Run: headless pygame with SDL's dummy video driver; simulated clock (each Clock.tick advances the game by its frame time, no real sleeping); random seed 0; keys injected as events and as key.get_pressed() state; no mouse input; restart key R tapped at the start of phases 3 and 4.
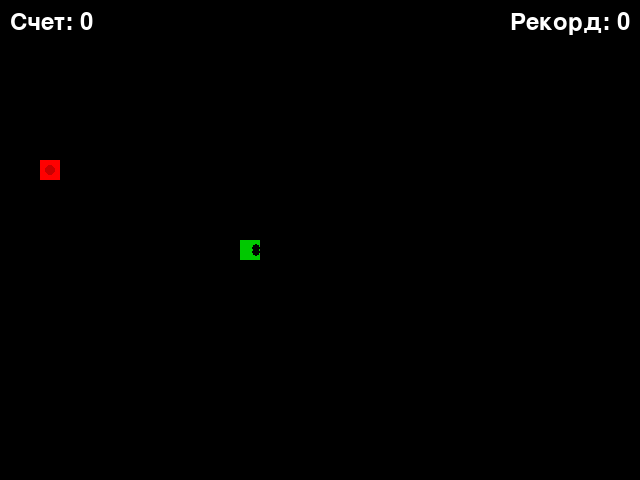
Frame 1 of 4 · flips 1–60 · no input
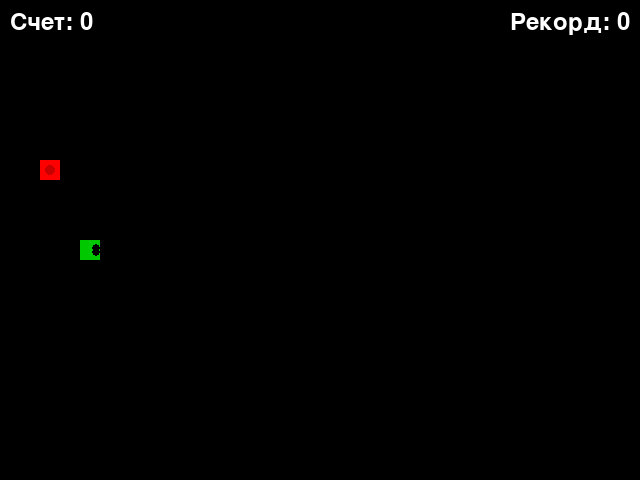
Frame 2 of 4 · flips 61–180 · tapped SPACE, RETURN · held RIGHT (→), D
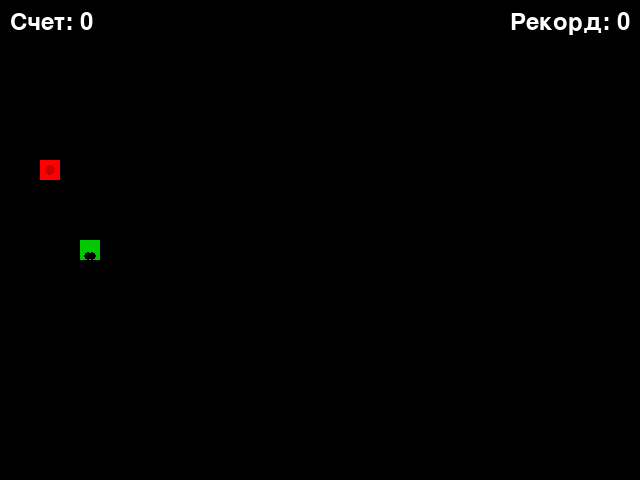
Frame 3 of 4 · flips 181–300 · tapped R · held DOWN (↓), S
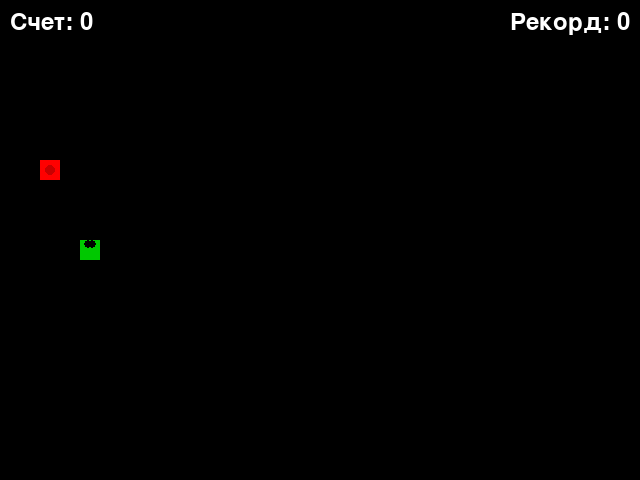
Frame 4 of 4 · flips 301–420 · tapped R · held LEFT (←), A, UP (↑), W

The pygame program that drew these frames:

import random
import pygame
import sys
import time

# Инициализация Pygame
pygame.init()

# Константы
SCREEN_WIDTH = 640
SCREEN_HEIGHT = 480
GRID_SIZE = 20
GRID_WIDTH = SCREEN_WIDTH // GRID_SIZE
GRID_HEIGHT = SCREEN_HEIGHT // GRID_SIZE
BOARD_BACKGROUND_COLOR = (0, 0, 0)
SNAKE_COLOR = (0, 255, 0)
APPLE_COLOR = (255, 0, 0)
TEXT_COLOR = (255, 255, 255)

# Направления движения
UP = (0, -1)
DOWN = (0, 1)
LEFT = (-1, 0)
RIGHT = (1, 0)

# Настройка экрана
screen = pygame.display.set_mode((SCREEN_WIDTH, SCREEN_HEIGHT))
pygame.display.set_caption("Змейка")
clock = pygame.time.Clock()

# Шрифты
font = pygame.font.Font(None, 36)
large_font = pygame.font.Font(None, 72)


class GameObject:
    """Базовый класс для игровых объектов."""
    
    def __init__(self, position=None, body_color=None):
        """
        Инициализирует базовые атрибуты объекта.
        
        Args:
            position (tuple): Позиция объекта на игровом поле
            body_color (tuple): Цвет объекта в формате RGB
        """
        self.position = position or (SCREEN_WIDTH // 2, SCREEN_HEIGHT // 2)
        self.body_color = body_color
    
    def draw(self, surface):
        """
        Абстрактный метод для отрисовки объекта.
        
        Args:
            surface: Поверхность для отрисовки
        """
        pass


class Apple(GameObject):
    """Класс для представления яблока."""
    
    def __init__(self):
        """Инициализирует яблоко с красным цветом и случайной позицией."""
        super().__init__(body_color=APPLE_COLOR)
        self.randomize_position()
    
    def randomize_position(self, snake_positions=None):
        """Устанавливает случайное положение яблока на игровом поле."""
        if snake_positions is None:
            snake_positions = []
        
        while True:
            x = random.randint(0, GRID_WIDTH - 1) * GRID_SIZE
            y = random.randint(0, GRID_HEIGHT - 1) * GRID_SIZE
            self.position = (x, y)
            
            # Проверяем, что яблоко не появляется на змейке
            if self.position not in snake_positions:
                break
    
    def draw(self, surface):
        """
        Отрисовывает яблоко на игровой поверхности.
        
        Args:
            surface: Поверхность для отрисовки
        """
        rect = pygame.Rect(self.position[0], self.position[1], 
                          GRID_SIZE, GRID_SIZE)
        pygame.draw.rect(surface, self.body_color, rect)
        # Добавляем небольшой круг для эффекта объема
        inner_rect = pygame.Rect(
            self.position[0] + GRID_SIZE // 4,
            self.position[1] + GRID_SIZE // 4,
            GRID_SIZE // 2,
            GRID_SIZE // 2
        )
        pygame.draw.ellipse(surface, (200, 0, 0), inner_rect)


class Snake(GameObject):
    """Класс для представления змейки."""
    
    def __init__(self):
        """Инициализирует змейку в начальном состоянии."""
        super().__init__(body_color=SNAKE_COLOR)
        self.reset()
    
    def update_direction(self):
        """Обновляет направление движения змейки."""
        if self.next_direction is not None:
            # Проверяем, что змейка не может двигаться назад
            if (self.length == 1 or 
                (self.next_direction[0] * -1, self.next_direction[1] * -1) != self.direction):
                self.direction = self.next_direction
            self.next_direction = None
    
    def move(self):
        """
        Обновляет позицию змейки.
        
        Returns:
            bool: True если движение успешно, False если змейка столкнулась с собой
        """
        head_x, head_y = self.positions[0]
        new_head_x = (head_x + self.direction[0] * GRID_SIZE) % SCREEN_WIDTH
        new_head_y = (head_y + self.direction[1] * GRID_SIZE) % SCREEN_HEIGHT
        new_head = (new_head_x, new_head_y)
        
        # Проверяем столкновение с собой
        if new_head in self.positions:
            return False
        
        self.positions.insert(0, new_head)
        
        # Удаляем хвост, если змейка не выросла
        if len(self.positions) > self.length:
            self.positions.pop()
        
        return True
    
    def draw(self, surface):
        """
        Отрисовывает змейку на экране.
        
        Args:
            surface: Поверхность для отрисовки
        """
        for i, position in enumerate(self.positions):
            rect = pygame.Rect(position[0], position[1], GRID_SIZE, GRID_SIZE)
            
            # Голова змейки другого цвета
            if i == 0:
                pygame.draw.rect(surface, (0, 200, 0), rect)  # Более темный зеленый для головы
                # Глаза змейки
                eye_size = GRID_SIZE // 5
                if self.direction == RIGHT:
                    pygame.draw.circle(surface, (0, 0, 0), 
                                      (position[0] + GRID_SIZE - eye_size, position[1] + eye_size*2), 
                                      eye_size)
                    pygame.draw.circle(surface, (0, 0, 0), 
                                      (position[0] + GRID_SIZE - eye_size, position[1] + GRID_SIZE - eye_size*2), 
                                      eye_size)
                elif self.direction == LEFT:
                    pygame.draw.circle(surface, (0, 0, 0), 
                                      (position[0] + eye_size, position[1] + eye_size*2), 
                                      eye_size)
                    pygame.draw.circle(surface, (0, 0, 0), 
                                      (position[0] + eye_size, position[1] + GRID_SIZE - eye_size*2), 
                                      eye_size)
                elif self.direction == UP:
                    pygame.draw.circle(surface, (0, 0, 0), 
                                      (position[0] + eye_size*2, position[1] + eye_size), 
                                      eye_size)
                    pygame.draw.circle(surface, (0, 0, 0), 
                                      (position[0] + GRID_SIZE - eye_size*2, position[1] + eye_size), 
                                      eye_size)
                elif self.direction == DOWN:
                    pygame.draw.circle(surface, (0, 0, 0), 
                                      (position[0] + eye_size*2, position[1] + GRID_SIZE - eye_size), 
                                      eye_size)
                    pygame.draw.circle(surface, (0, 0, 0), 
                                      (position[0] + GRID_SIZE - eye_size*2, position[1] + GRID_SIZE - eye_size), 
                                      eye_size)
            else:
                pygame.draw.rect(surface, self.body_color, rect)
                
                # Добавляем легкий градиент для тела
                inner_rect = pygame.Rect(
                    position[0] + 2,
                    position[1] + 2,
                    GRID_SIZE - 4,
                    GRID_SIZE - 4
                )
                pygame.draw.rect(surface, (0, 230, 0), inner_rect)
    
    def get_head_position(self):
        """
        Возвращает позицию головы змейки.
        
        Returns:
            tuple: Координаты головы змейки
        """
        return self.positions[0]
    
    def reset(self):
        """Сбрасывает змейку в начальное состояние."""
        self.length = 1
        self.positions = [(SCREEN_WIDTH // 2, SCREEN_HEIGHT // 2)]
        self.direction = RIGHT
        self.next_direction = None
        self.score = 0


def draw_score(surface, score, high_score):
    """Отрисовывает счет на экране."""
    score_text = font.render(f"Счет: {score}", True, TEXT_COLOR)
    high_score_text = font.render(f"Рекорд: {high_score}", True, TEXT_COLOR)
    surface.blit(score_text, (10, 10))
    surface.blit(high_score_text, (SCREEN_WIDTH - high_score_text.get_width() - 10, 10))


def draw_game_over(surface, score):
    """Отрисовывает экран завершения игры."""
    overlay = pygame.Surface((SCREEN_WIDTH, SCREEN_HEIGHT))
    overlay.set_alpha(180)
    overlay.fill((0, 0, 0))
    surface.blit(overlay, (0, 0))
    
    game_over_text = large_font.render("ИГРА ОКОНЧЕНА", True, (255, 0, 0))
    score_text = font.render(f"Ваш счет: {score}", True, TEXT_COLOR)
    restart_text = font.render("Нажмите R для перезапуска", True, TEXT_COLOR)
    quit_text = font.render("Нажмите Q для выхода", True, TEXT_COLOR)
    
    surface.blit(game_over_text, (SCREEN_WIDTH // 2 - game_over_text.get_width() // 2, SCREEN_HEIGHT // 3))
    surface.blit(score_text, (SCREEN_WIDTH // 2 - score_text.get_width() // 2, SCREEN_HEIGHT // 2))
    surface.blit(restart_text, (SCREEN_WIDTH // 2 - restart_text.get_width() // 2, SCREEN_HEIGHT // 2 + 50))
    surface.blit(quit_text, (SCREEN_WIDTH // 2 - quit_text.get_width() // 2, SCREEN_HEIGHT // 2 + 100))


def handle_keys(snake, game_paused, game_over):
    """
    Обрабатывает нажатия клавиш для изменения направления змейки и управления игрой.
    
    Returns:
        tuple: (game_paused, should_restart, should_quit)
    """
    should_restart = False
    should_quit = False
    
    for event in pygame.event.get():
        if event.type == pygame.QUIT:
            pygame.quit()
            sys.exit()
        elif event.type == pygame.KEYDOWN:
            if event.key == pygame.K_UP:
                snake.next_direction = UP
            elif event.key == pygame.K_DOWN:
                snake.next_direction = DOWN
            elif event.key == pygame.K_LEFT:
                snake.next_direction = LEFT
            elif event.key == pygame.K_RIGHT:
                snake.next_direction = RIGHT
            elif event.key == pygame.K_p:
                game_paused = not game_paused
            elif event.key == pygame.K_r and game_over:
                should_restart = True
            elif event.key == pygame.K_q and game_over:
                should_quit = True
    
    return game_paused, should_restart, should_quit


def main():
    """Основная функция игры."""
    snake = Snake()
    apple = Apple()
    game_paused = False
    game_over = False
    high_score = 0
    
    # Убедимся, что яблоко не появляется на змейке
    apple.randomize_position(snake.positions)
    
    while True:
        # Обработка событий
        game_paused, should_restart, should_quit = handle_keys(snake, game_paused, game_over)
        
        if should_quit:
            pygame.quit()
            sys.exit()
        elif should_restart:
            snake.reset()
            apple.randomize_position(snake.positions)
            game_over = False
            continue
        
        if game_over or game_paused:
            # Отрисовка в режиме паузы или завершения игры
            screen.fill(BOARD_BACKGROUND_COLOR)
            snake.draw(screen)
            apple.draw(screen)
            draw_score(screen, snake.score, high_score)
            
            if game_paused:
                pause_text = font.render("ПАУЗА - Нажмите P для продолжения", True, TEXT_COLOR)
                screen.blit(pause_text, (SCREEN_WIDTH // 2 - pause_text.get_width() // 2, SCREEN_HEIGHT // 2))
            
            if game_over:
                draw_game_over(screen, snake.score)
            
            pygame.display.update()
            clock.tick(10)  # Низкий FPS в режиме паузы/завершения
            continue
        
        # Обновление направления движения
        snake.update_direction()
        
        # Движение змейки
        if not snake.move():
            game_over = True
            if snake.score > high_score:
                high_score = snake.score
            continue
        
        # Проверка съедания яблока
        if snake.get_head_position() == apple.position:
            snake.length += 1
            snake.score += 10
            apple.randomize_position(snake.positions)
        
        # Отрисовка
        screen.fill(BOARD_BACKGROUND_COLOR)
        snake.draw(screen)
        apple.draw(screen)
        draw_score(screen, snake.score, high_score)
        
        # Обновление экрана
        pygame.display.update()
        
        # Увеличиваем скорость с ростом счета
        base_speed = 10
        speed_increase = min(snake.score // 50, 10)  # Максимум +10 к скорости
        clock.tick(base_speed + speed_increase)


if __name__ == "__main__":
    main()
